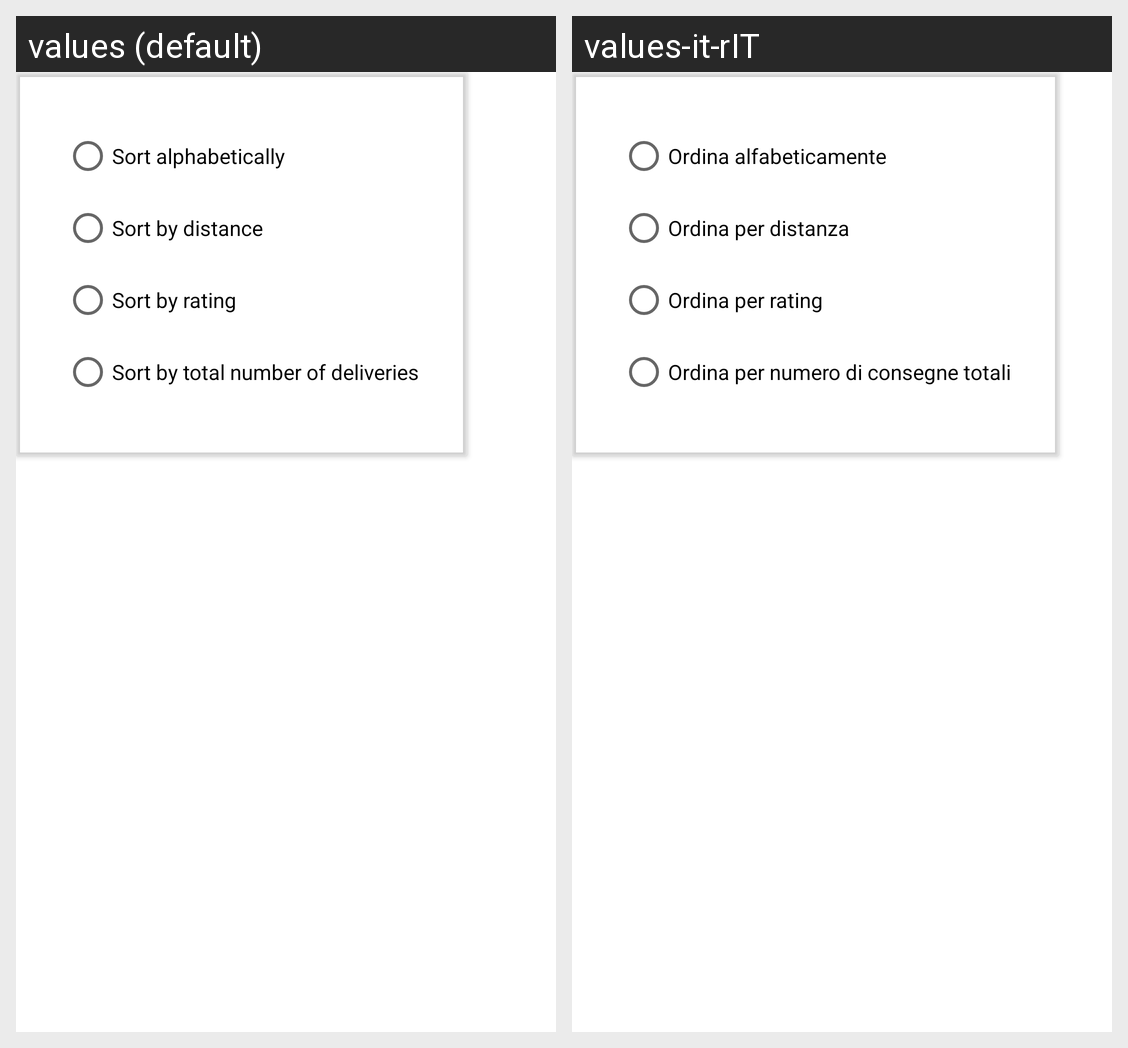

The same Android screen rendered under two of its app's locales, left to right. List the strings drawn on it with the default value and each locale's translation.
Android screen res/layout/dialog_sort.xml rendered under 2 locales, left to right: values (default), values-it-rIT. Device: Nexus 5 (rendered at 1080×1920; each locale shown at half size, 540×960, under a caption strip naming it); theme AppTheme.
Strings drawn on this screen, with the default value and each locale's value (text and hints the layout hard-codes, and strings that could not be matched under every locale, appear in the picture but are not listed):

sort_alpha
  values: Sort alphabetically
  values-it-rIT: Ordina alfabeticamente

sort_closer
  values: Sort by distance
  values-it-rIT: Ordina per distanza

sort_rating
  values: Sort by rating
  values-it-rIT: Ordina per rating

sort_totdeliveries
  values: Sort by total number of deliveries
  values-it-rIT: Ordina per numero di consegne totali
